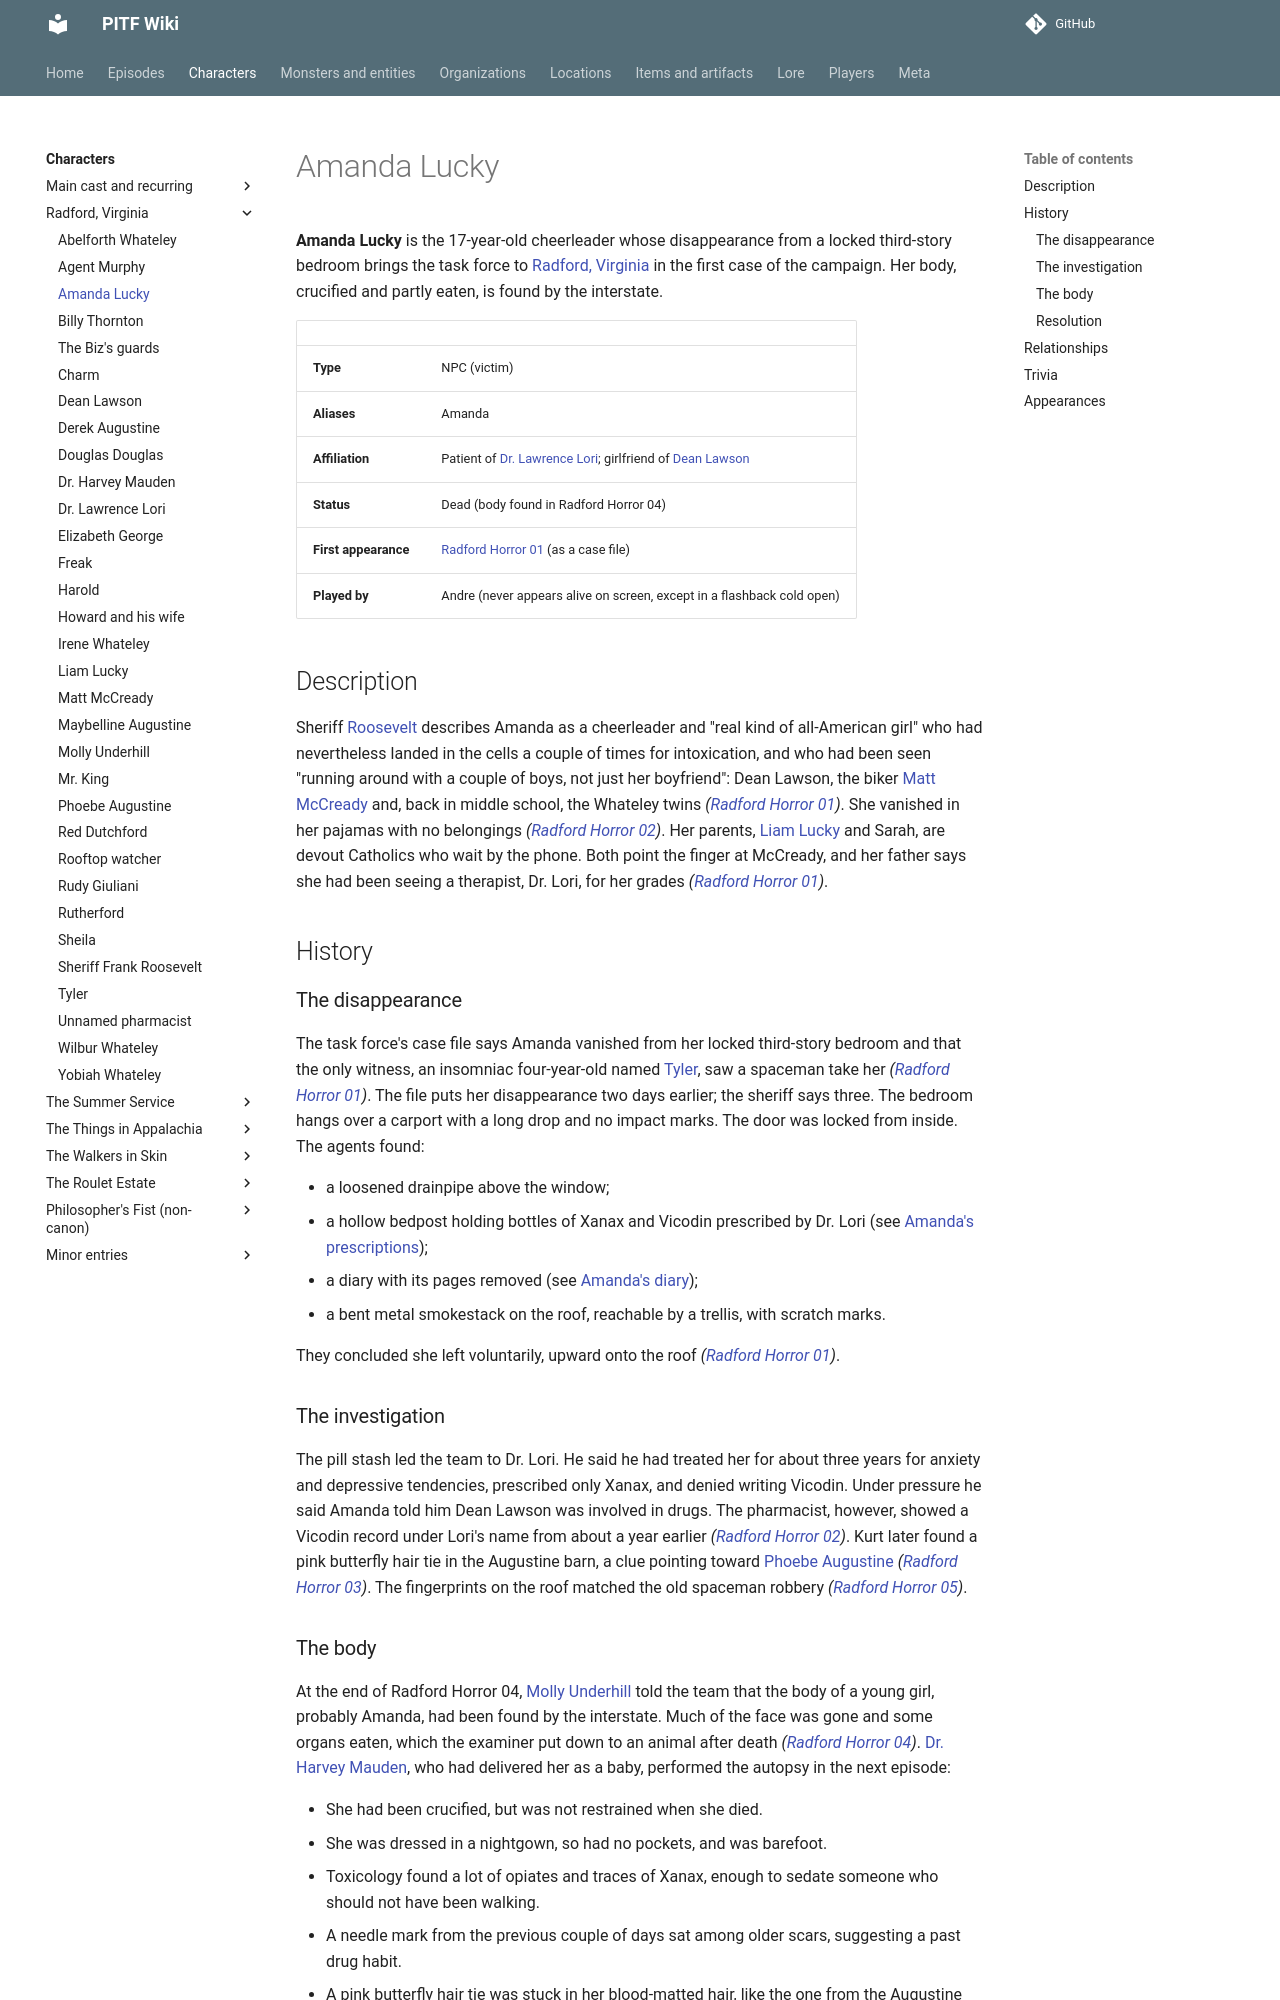

repository: AndreTInfante/pitf-wiki · page: characters/amanda-lucky/index.html · generator: mkdocs

# Amanda Lucky

**Amanda Lucky** is the 17-year-old cheerleader whose disappearance from a locked third-story bedroom brings the task force to [Radford, Virginia](../locations/radford-virginia.md) in the first case of the campaign. Her body, crucified and partly eaten, is found by the interstate.

| | |
|---|---|
| **Type** | NPC (victim) |
| **Aliases** | Amanda |
| **Affiliation** | Patient of [Dr. Lawrence Lori](lawrence-lori.md); girlfriend of [Dean Lawson](dean-lawson.md) |
| **Status** | Dead (body found in Radford Horror 04) |
| **First appearance** | [Radford Horror 01](../episodes/radford-horror/01.md) (as a case file) |
| **Played by** | Andre (never appears alive on screen, except in a flashback cold open) |

## Description

Sheriff [Roosevelt](frank-roosevelt.md) describes Amanda as a cheerleader and "real kind of all-American girl" who had nevertheless landed in the cells a couple of times for intoxication, and who had been seen "running around with a couple of boys, not just her boyfriend": Dean Lawson, the biker [Matt McCready](matt-mccready.md) and, back in middle school, the Whateley twins *([Radford Horror 01](../episodes/radford-horror/01.md))*. She vanished in her pajamas with no belongings *([Radford Horror 02](../episodes/radford-horror/02.md))*. Her parents, [Liam Lucky](liam-lucky.md) and Sarah, are devout Catholics who wait by the phone. Both point the finger at McCready, and her father says she had been seeing a therapist, Dr. Lori, for her grades *([Radford Horror 01](../episodes/radford-horror/01.md))*.

## History

### The disappearance

The task force's case file says Amanda vanished from her locked third-story bedroom and that the only witness, an insomniac four-year-old named [Tyler](tyler.md), saw a spaceman take her *([Radford Horror 01](../episodes/radford-horror/01.md))*. The file puts her disappearance two days earlier; the sheriff says three. The bedroom hangs over a carport with a long drop and no impact marks. The door was locked from inside. The agents found:

- a loosened drainpipe above the window;
- a hollow bedpost holding bottles of Xanax and Vicodin prescribed by Dr. Lori (see [Amanda's prescriptions](../items/amandas-prescriptions.md));
- a diary with its pages removed (see [Amanda's diary](../items/amandas-diary.md));
- a bent metal smokestack on the roof, reachable by a trellis, with scratch marks.

They concluded she left voluntarily, upward onto the roof *([Radford Horror 01](../episodes/radford-horror/01.md))*.

### The investigation

The pill stash led the team to Dr. Lori. He said he had treated her for about three years for anxiety and depressive tendencies, prescribed only Xanax, and denied writing Vicodin. Under pressure he said Amanda told him Dean Lawson was involved in drugs. The pharmacist, however, showed a Vicodin record under Lori's name from about a year earlier *([Radford Horror 02](../episodes/radford-horror/02.md))*. Kurt later found a pink butterfly hair tie in the Augustine barn, a clue pointing toward [Phoebe Augustine](phoebe-augustine.md) *([Radford Horror 03](../episodes/radford-horror/03.md))*. The fingerprints on the roof matched the old spaceman robbery *([Radford Horror 05](../episodes/radford-horror/05.md))*.
